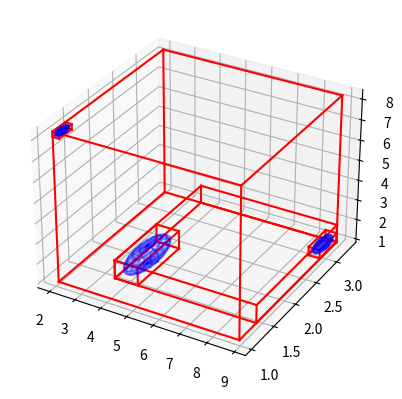

Python code for this plot:
import numpy as np
# from simulator import Simulator, Contact, copy_buffer
# from homework import *


class Nodes:
    def __init__(self, item, left=None, right=None, bbox=None, index=None):
        self.left = left
        self.right = right
        self.parent = None
        self.bbox = bbox #[[x_min, y_min, z_min], [x_max, y_max, z_max]]
        self.index = index # each node of the bvh has an index (used for flat representation)
        self.item = item #contain the index of the item if leaf
        
    def is_leaf(self):
        return self.left is None and self.right is None

    def update_bbox(self):
        bbox_min = np.min([self.left.bbox[0], self.right.bbox[0]], axis=0)
        bbox_max = np.max([self.left.bbox[1], self.right.bbox[1]], axis=0)
        self.bbox = np.array([bbox_min, bbox_max])
        return

class BVH:
    def __init__(self, positions, radii, NperLeaf=1):
        self.positions = positions
        self.radii = radii
        self.N_items = len(positions)
        self.indexes = np.arange(len(positions))
        self.NperLeaf = NperLeaf
        self.root = Nodes(item=self.indexes)
        self.nNode = 1

    def compute_bbox(self, items):
        x_min = np.min(self.positions[items, 0] - self.radii[items])
        x_max = np.max(self.positions[items, 0] + self.radii[items])
        y_min = np.min(self.positions[items, 1] - self.radii[items])
        y_max = np.max(self.positions[items, 1] + self.radii[items])
        z_min = np.min(self.positions[items, 2] - self.radii[items])
        z_max = np.max(self.positions[items, 2] + self.radii[items])
        bbox = np.array([[x_min, y_min, z_min], [x_max, y_max, z_max]])
        return bbox
    def combine_bbox(left_box, right_box):
        x_min = np.min(left_box[0][0], right_box[0][0])
        y_min = np.min(left_box[0][1], right_box[0][1])
        z_min = np.min(left_box[0][2], right_box[0][2])
        x_max = np.min(left_box[1][0], right_box[1][0])
        y_max = np.min(left_box[1][1], right_box[1][1])
        z_max = np.min(left_box[1][2], right_box[1][2])
        return np.array([[x_min, y_min, z_min], [x_max, y_max, z_max]])


    def build_recursive(self, node, k):
        axis = k % 3
        items = node.item
        pts = self.positions[items]

        if len(node.item) <= self.NperLeaf:
            node.bbox = self.compute_bbox(items)
            return
        
        # Find the best split using SAH
        best_cost = float('inf')
        best_split = None
        for i in range(len(pts)):
            left_items = items[pts[:, axis] <= pts[i, axis]]
            right_items = items[pts[:, axis] > pts[i, axis]]

            if len(left_items) == 0 or len(right_items) == 0:
                continue

            left_bbox = self.compute_bbox(left_items)
            right_bbox = self.compute_bbox(right_items)

            left_area = self.surface_area(left_bbox)
            right_area = self.surface_area(right_bbox)

            cost = len(left_items) * left_area + len(right_items) * right_area

            if cost < best_cost:
                best_cost = cost
                best_split = i

        if best_split is None:
            mid = len(items) // 2
            left_items = items[:mid]
            right_items = items[mid:]
        else:
            left_items = items[pts[:, axis] <= pts[best_split, axis]]
            right_items = items[pts[:, axis] > pts[best_split, axis]]
       
        # median = np.median(pts[:, axis])
        # left_indexes = items[pts[:, axis] <= median]
        # right_indexes = items[pts[:, axis] > median]

        # if len(left_indexes) == 0 or len(right_indexes) == 0:
        #     mid = len(items) // 2
        #     left_indexes = items[:mid]
        #     right_indexes = items[mid:]

        node.left = Nodes(item=left_items,index=self.nNode)
        self.nNode+=1
        node.right = Nodes(item=right_items,index=self.nNode)
        self.nNode+=1
        node.left.parent = node
        node.right.parent = node
        node.bbox = self.compute_bbox(items)

        self.build_recursive(node.left, k + 1)
        self.build_recursive(node.right, k + 1)
       
       
    def build(self):
        self.nNode = 1
        self.build_recursive(self.root, 0)

    def surface_area(self, bbox):
        d = bbox[1] - bbox[0]
        return 2 * (d[0]*d[1] + d[1]*d[2] + d[2]*d[0])

    def update(self, current=None):

        # On first call, start from the root
        if current is None:
            current = self.root

        # ---------------------------------------------------------
        # 1. If current is a leaf → compute its bbox
        # ---------------------------------------------------------
        if current.is_leaf():
            pos=self.positions[current.item[0]]
            rad=self.radii[current.item[0]]
            current.bbox = np.array([pos - rad, pos + rad])
            return

        # ---------------------------------------------------------
        # 2. Descend until we reach a leaf
        # ---------------------------------------------------------
        self.update(current.left)
        self.update(current.right)

        # ---------------------------------------------------------
        # 3. When both children done → compute internal bbox
        # ---------------------------------------------------------
        current.update_bbox()
        return

    def flat_bvh(self):
        """Return a flat array representation of the BVH for GPU usage."""
        # each node is stored as:
        # [left_index, right_index, min_x, min_y, min_z, max_x, max_y, max_z, item_index]
        flat_bvh = np.zeros((self.nNode, 9), dtype=np.float32) 
        def traverse(node):
            i = node.index
            if node.is_leaf():
                flat_bvh[i] = [-1, -1,
                                 node.bbox[0][0], node.bbox[0][1], node.bbox[0][2],
                                 node.bbox[1][0], node.bbox[1][1], node.bbox[1][2],
                                 node.item[0]]
                return
            flat_bvh[i] = [node.left.index, node.right.index,
                          node.bbox[0][0], node.bbox[0][1], node.bbox[0][2],
                          node.bbox[1][0], node.bbox[1][1], node.bbox[1][2],
                          -1]
            traverse(node.left)
            traverse(node.right)

        traverse(self.root)
        return flat_bvh

        

def print_bvh(node, depth=0):
        if node is None:
            return
        print("  " * depth + f"Node(index={node.index}, bbox=[[{node.bbox[0][0]:.2f}, {node.bbox[0][1]:.2f}, {node.bbox[0][2]:.2f}], [{node.bbox[1][0]:.2f}, {node.bbox[1][1]:.2f}, {node.bbox[1][2]:.2f}]], item={node.item})")
        print_bvh(node.left, depth + 1)
        print_bvh(node.right, depth + 1)



    
if __name__ == "__main__":
    import matplotlib.pyplot as plt
    ### pts ###
    n=3
    pts = np.random.rand(n, 3) * 10
    radii = np.random.rand(n) * 0.5 + 0.1
    bvh = BVH(pts, radii, NperLeaf=1)
    bvh.build()
    
    print_bvh(bvh.root)
    print(bvh.flat_bvh())

    #plot points and bounding boxes
    def plot_bbox(ax, bbox, color='r'):
        x_min, y_min, z_min = bbox[0]
        x_max, y_max, z_max = bbox[1]
        corners = np.array([[x_min, y_min, z_min],
                            [x_max, y_min, z_min],
                            [x_max, y_max, z_min],
                            [x_min, y_max, z_min],
                            [x_min, y_min, z_max],
                            [x_max, y_min, z_max],
                            [x_max, y_max, z_max],
                            [x_min, y_max, z_max]])
        edges = [(0, 1), (1, 2), (2, 3), (3, 0),
                (4, 5), (5, 6), (6, 7), (7, 4),
                (0, 4), (1, 5), (2, 6), (3, 7)]
        for edge in edges:
            ax.plot3D(*zip(corners[edge[0]], corners[edge[1]]), color=color)



    def plot_sphere(ax, center, radius, color='g'):
        u, v = np.mgrid[0:2*np.pi:20j, 0:np.pi:10j]
        x = center[0] + radius * np.cos(u) * np.sin(v)
        y = center[1] + radius * np.sin(u) * np.sin(v)
        z = center[2] + radius * np.cos(v)
        ax.plot_wireframe(x, y, z, color=color, alpha=0.3)


    def plot_bvh(node):
        if node is None:
            return
        plot_bbox(ax, node.bbox)
        plot_bvh(node.left)
        plot_bvh(node.right)


    fig = plt.figure()
    ax = fig.add_subplot(111, projection='3d')
    # ax.scatter(pts[:, 0], pts[:, 1], pts[:, 2], color='b')
    for i in range(len(pts)):
        plot_sphere(ax, pts[i], radii[i], color='b')


    print(bvh.nNode)
    plot_bvh(bvh.root)
    plt.savefig('BVH')
    plt.show()